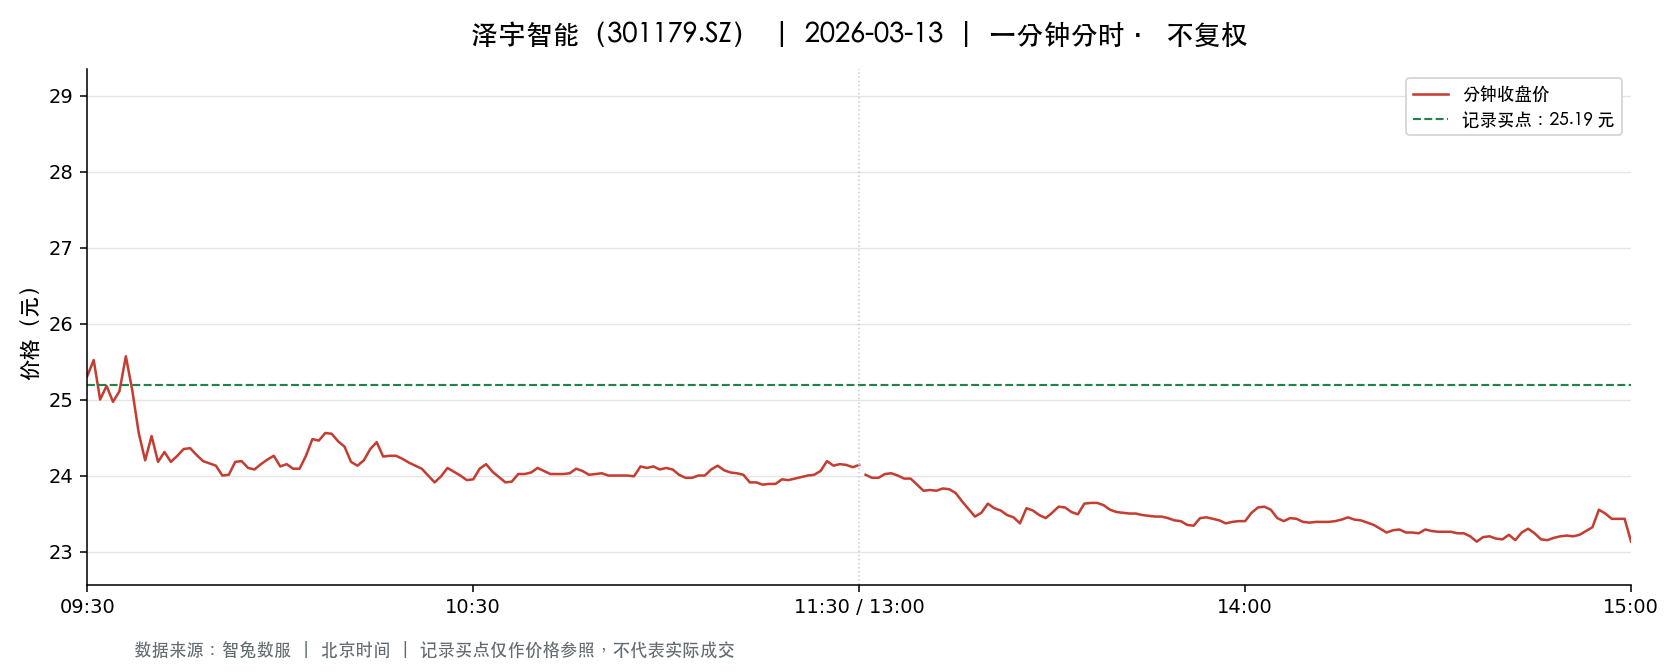

The file beside this chart, header and first rows:
t, o, h, l, c, v, a, pc, sf
2026-03-13 09:30:00, 25.31, 25.31, 25.31, 25.31, 7578, 19180474, 26.12, 0.0
2026-03-13 09:31:00, 25.81, 25.99, 25.4, 25.52, 14884, 38104529, 25.31, 0.0
2026-03-13 09:32:00, 25.47, 25.47, 25.0, 25.0, 13526, 34132844, 25.52, 0.0
2026-03-13 09:33:00, 24.97, 25.25, 24.66, 25.18, 14181, 35275899, 25.0, 0.0
2026-03-13 09:34:00, 25.08, 25.2, 24.7, 24.97, 6550, 16317575, 25.18, 0.0
2026-03-13 09:35:00, 24.95, 25.25, 24.95, 25.11, 5467, 13740839, 24.97, 0.0
2026-03-13 09:36:00, 25.11, 25.58, 25.11, 25.57, 3463, 8767139, 25.11, 0.0
2026-03-13 09:37:00, 25.58, 25.58, 25.12, 25.12, 3943, 9965690, 25.57, 0.0
2026-03-13 09:38:00, 25.08, 25.08, 24.56, 24.56, 6910, 17149984, 25.12, 0.0
2026-03-13 09:39:00, 24.52, 24.52, 24.15, 24.2, 10162, 24736995, 24.56, 0.0
2026-03-13 09:40:00, 24.2, 24.59, 24.1, 24.52, 10720, 26059832, 24.2, 0.0
2026-03-13 09:41:00, 24.5, 24.5, 24.18, 24.18, 5847, 14200078, 24.52, 0.0
2026-03-13 09:42:00, 24.18, 24.31, 24.15, 24.31, 5235, 12664831, 24.18, 0.0
2026-03-13 09:43:00, 24.29, 24.36, 24.18, 24.18, 4198, 10184116, 24.31, 0.0
2026-03-13 09:44:00, 24.19, 24.26, 24.19, 24.26, 3159, 7652304, 24.18, 0.0
2026-03-13 09:45:00, 24.3, 24.4, 24.29, 24.35, 3549, 8639092, 24.26, 0.0
2026-03-13 09:46:00, 24.35, 24.42, 24.35, 24.36, 2685, 6540848, 24.35, 0.0
2026-03-13 09:47:00, 24.3, 24.35, 24.27, 24.27, 2331, 5666986, 24.36, 0.0
2026-03-13 09:48:00, 24.26, 24.27, 24.19, 24.19, 2912, 7055495, 24.27, 0.0
2026-03-13 09:49:00, 24.18, 24.19, 24.13, 24.16, 4078, 9852971, 24.19, 0.0
2026-03-13 09:50:00, 24.17, 24.17, 24.13, 24.13, 2324, 5612207, 24.16, 0.0
2026-03-13 09:51:00, 24.12, 24.13, 24.0, 24.0, 5539, 13323668, 24.13, 0.0
2026-03-13 09:52:00, 23.99, 24.01, 23.86, 24.01, 7743, 18545895, 24.0, 0.0
2026-03-13 09:53:00, 24.0, 24.18, 24.0, 24.18, 2931, 7053026, 24.01, 0.0
2026-03-13 09:54:00, 24.17, 24.22, 24.17, 24.19, 1801, 4357672, 24.18, 0.0
2026-03-13 09:55:00, 24.19, 24.19, 24.1, 24.1, 1710, 4129352, 24.19, 0.0
2026-03-13 09:56:00, 24.11, 24.11, 24.08, 24.08, 2313, 5575206, 24.1, 0.0
2026-03-13 09:57:00, 24.12, 24.15, 24.08, 24.15, 1866, 4497258, 24.08, 0.0
2026-03-13 09:58:00, 24.15, 24.21, 24.15, 24.21, 997.0, 2411054, 24.15, 0.0
2026-03-13 09:59:00, 24.2, 24.28, 24.2, 24.26, 1685, 4081136, 24.21, 0.0
2026-03-13 10:00:00, 24.28, 24.28, 24.12, 24.12, 2160, 5230649, 24.26, 0.0
2026-03-13 10:01:00, 24.12, 24.16, 24.12, 24.15, 1233, 2975454, 24.12, 0.0
2026-03-13 10:02:00, 24.13, 24.13, 24.09, 24.09, 1428, 3441958, 24.15, 0.0
2026-03-13 10:03:00, 24.09, 24.1, 24.07, 24.09, 1400, 3372550, 24.09, 0.0
2026-03-13 10:04:00, 24.1, 24.26, 24.1, 24.26, 968.0, 2337566, 24.09, 0.0
2026-03-13 10:05:00, 24.25, 24.48, 24.25, 24.48, 985.0, 2399242, 24.26, 0.0
2026-03-13 10:06:00, 24.48, 24.5, 24.41, 24.46, 1957, 4789968, 24.48, 0.0
2026-03-13 10:07:00, 24.47, 24.56, 24.47, 24.56, 908.0, 2225520, 24.46, 0.0
2026-03-13 10:08:00, 24.56, 24.59, 24.54, 24.55, 1902, 4671995, 24.56, 0.0
2026-03-13 10:09:00, 24.55, 24.55, 24.45, 24.45, 1337, 3272804, 24.55, 0.0
2026-03-13 10:10:00, 24.4, 24.45, 24.38, 24.38, 766.0, 1869805, 24.45, 0.0
2026-03-13 10:11:00, 24.37, 24.37, 24.18, 24.18, 931.0, 2261514, 24.38, 0.0
2026-03-13 10:12:00, 24.16, 24.16, 24.1, 24.13, 2076, 5008592, 24.18, 0.0
2026-03-13 10:13:00, 24.12, 24.2, 24.12, 24.2, 953.0, 2301346, 24.13, 0.0
2026-03-13 10:14:00, 24.21, 24.35, 24.2, 24.35, 750.0, 1822330, 24.2, 0.0
2026-03-13 10:15:00, 24.35, 24.44, 24.35, 24.44, 938.0, 2286301, 24.35, 0.0
2026-03-13 10:16:00, 24.44, 24.44, 24.22, 24.25, 906.0, 2204432, 24.44, 0.0
2026-03-13 10:17:00, 24.26, 24.3, 24.26, 24.26, 691.0, 1677859, 24.25, 0.0
2026-03-13 10:18:00, 24.27, 24.28, 24.25, 24.26, 749.0, 1817498, 24.26, 0.0
2026-03-13 10:19:00, 24.27, 24.27, 24.22, 24.22, 497.0, 1205429, 24.26, 0.0
2026-03-13 10:20:00, 24.22, 24.24, 24.17, 24.17, 798.0, 1931623, 24.22, 0.0
2026-03-13 10:21:00, 24.18, 24.18, 24.12, 24.13, 797.0, 1925271, 24.17, 0.0
2026-03-13 10:22:00, 24.11, 24.12, 24.09, 24.09, 1119, 2697092, 24.13, 0.0
2026-03-13 10:23:00, 24.08, 24.08, 24.0, 24.0, 1648, 3962848, 24.09, 0.0
2026-03-13 10:24:00, 24.01, 24.01, 23.9, 23.91, 2247, 5387391, 24.0, 0.0
2026-03-13 10:25:00, 23.91, 23.99, 23.9, 23.99, 1909, 4566687, 23.91, 0.0
2026-03-13 10:26:00, 23.99, 24.15, 23.98, 24.1, 816.0, 1962446, 23.99, 0.0
2026-03-13 10:27:00, 24.09, 24.09, 24.05, 24.05, 688.0, 1655721, 24.1, 0.0
2026-03-13 10:28:00, 24.05, 24.05, 23.99, 24.0, 623.0, 1496546, 24.05, 0.0
2026-03-13 10:29:00, 23.99, 23.99, 23.93, 23.94, 1382, 3311560, 24.0, 0.0
... 181 more rows
